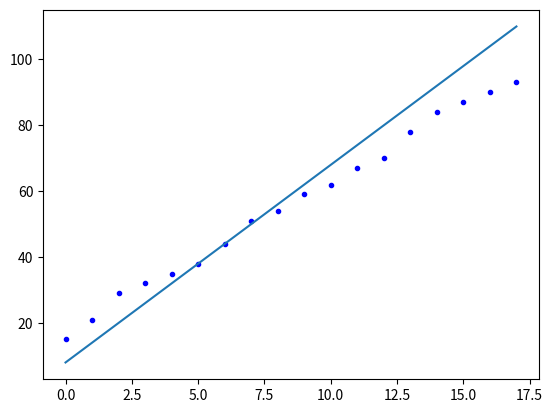

This chart was generated by the following Python code:
# -*- coding: utf-8 -*-
"""
Spyder Editor

This is a temporary script file.
"""

"""
Alumnos:
[redacted]
[redacted]
Grupo
    3CV2
Materia:
    Análisis de Algoritmos
Maestro:
[redacted]
Última modificación: 
    25-09-2019

Versión:
    1.5
    
Descripción:

    Calcular la complejidad del algoritmo de ordenamiento countigsort, mediante el método 
    de línea por línea.
"""

import math 
import numpy as np
from matplotlib import pyplot as plt


def countingSort(A,pos):
    #encontrar el mayor y menor
    y[pos]+=2
    minimo=400000000000000
    maximo=-400000000000000
    for i in range(len(A)):
        y[pos]+=2
        if (A[i] > maximo ):
            y[pos]+=1
            maximo =A[i]
        if (A[i]< minimo):
            y[pos]+=1
            minimo = A[i]
    y[pos]+=1
    aux=np.zeros(maximo+1, dtype = int)
    for i in range( len(A) ):
         y[pos]+=1
         aux[ A[i] ] +=1
    Aordenado=np.array([])
    for i in range( len(aux) ):  
        y[pos]+=1
        if (aux[i] > 0 ):
                y[pos]+=2
                num2Conc = np.linspace(i, i, aux[i], dtype = int )
                Aordenado = np.concatenate((Aordenado, num2Conc), axis=0)
    j=0
    """
    #pasar de auxiliar a el array original
    for i in Aordenado:
       y[pos]+=2 
       A[j]=int(i)
       j+=1
    """   
    return Aordenado

A = [4,2,6,2,2,2,1,7,6,5,4,3,6,9,0,7,3,3,3]  
print(A)
print("Array ordenado ") 


x=range( len(A)-1 )  # valores de n a probar
y=[]
y2=[]  #a qui guardaremso el resultado de la  funcion g(n) 
        #evaluado en los valores en el arreglo x


def c1g(x):   #funcion propuesta
    a=6*x+8
    return a


  



for i in range(1,  len(A) ):
    y.append(0);   
    #print(x[:i])
    print(countingSort(  A[:i],i-1 ))
    y2.append(c1g(x[i-1]))  #agregamos el resultado de la evaluacion en
                            #la funcion propuesta 


print(x)
print(y)

plt.ion()
plt.plot(x,y,'b.',x,y2)   #graficamos

  